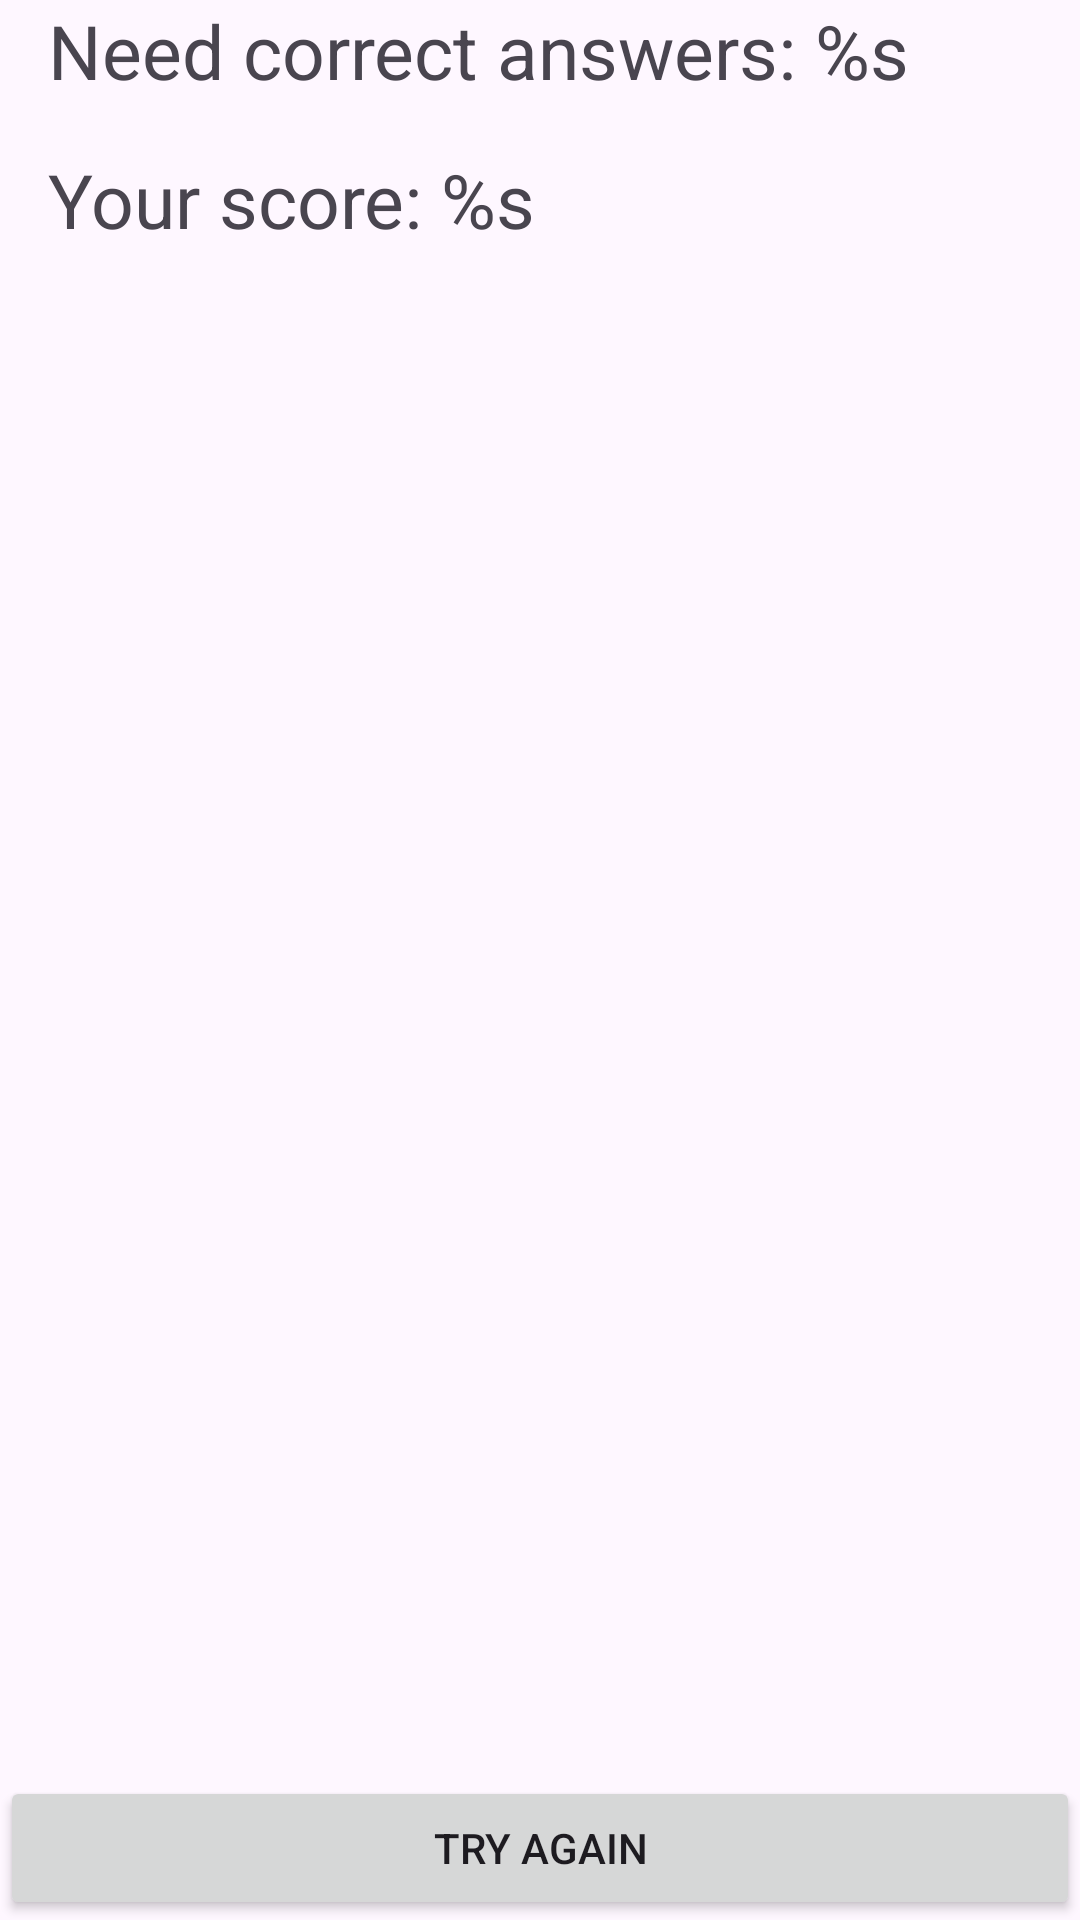

This screen was rendered from an Android layout file. Write that file and the resources it references.
<!-- AndroidManifest.xml: application theme Theme.MathQuest -->
<!-- res/layout/fragment_game_finish.xml -->
<?xml version="1.0" encoding="utf-8"?>
<androidx.constraintlayout.widget.ConstraintLayout xmlns:android="http://schemas.android.com/apk/res/android"
    xmlns:tools="http://schemas.android.com/tools"
    android:layout_width="match_parent"
    android:layout_height="match_parent"
    xmlns:app="http://schemas.android.com/apk/res-auto"
    tools:context=".presentation.GameFinishFragment">

    <TextView
        android:id="@+id/tv_required_score_answers"
        android:layout_width="match_parent"
        android:layout_height="wrap_content"
        android:text="Need correct answers: %s "
        android:textSize="25sp"
        app:layout_constraintStart_toStartOf="parent"
        android:layout_margin="16dp"
        app:layout_constraintBottom_toTopOf="@id/tv_score_answers"
        />


    <TextView
        android:id="@+id/tv_score_answers"
        android:layout_width="match_parent"
        android:layout_height="wrap_content"
        android:text="@string/your_score_s"
        android:textSize="25sp"
        app:layout_constraintStart_toStartOf="parent"
        android:layout_margin="16dp"
        app:layout_constraintTop_toBottomOf="@id/tv_required_score_answers"
       />

    <Button
        android:id="@+id/btn_retry"
        android:layout_width="match_parent"
        android:layout_height="wrap_content"
        app:layout_constraintStart_toStartOf="parent"
        app:layout_constraintEnd_toEndOf="parent"
        app:layout_constraintBottom_toBottomOf="parent"
        android:text="@string/try_again"
        android:textAllCaps="true"
        />


</androidx.constraintlayout.widget.ConstraintLayout>
<!-- resources referenced by this layout -->
<resources>
  <string name="try_again">try again</string>
  <string name="your_score_s">Your score: %s</string>
  <style name="Theme.MathQuest" parent="Base.Theme.MathQuest" />
  <style name="Base.Theme.MathQuest" parent="Theme.Material3.DayNight.NoActionBar">
  
      </style>
</resources>
